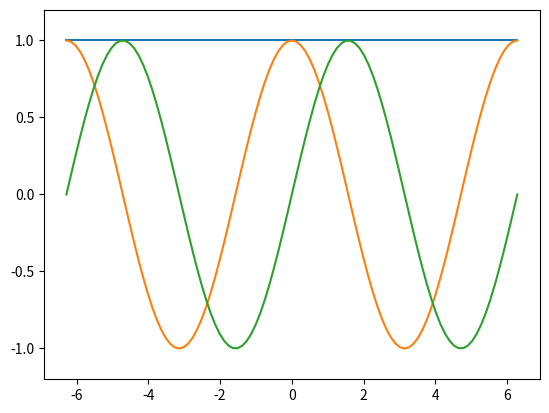

Generate this figure with matplotlib:
#
# Program 8.1: A quantum plane wave (qmplane.ipynb)
# [redacted]
#

import matplotlib.pyplot as plt, numpy as np
import matplotlib.animation as am
%matplotlib notebook

def updatefig(*args):                       # args[0] = frame
    wf = np.exp(1j*(x-0.1*args[0]))         # traveling plane wave
    w = [prob, wf.real, wf.imag]
    for i in range(len(w)):
        plot[i].set_data(x, w[i])           # update data 

x = np.linspace(-2*np.pi, 2*np.pi, 101)
wf, prob = np.exp(1j*x), [1]*len(x)
fig = plt.figure()
plot = plt.plot(x,prob, x,wf.real, x,wf.imag)           # plot object 
ani = am.FuncAnimation(fig, updatefig, interval=10)     # animate 
plt.ylim(-1.2, 1.2),  plt.show()

